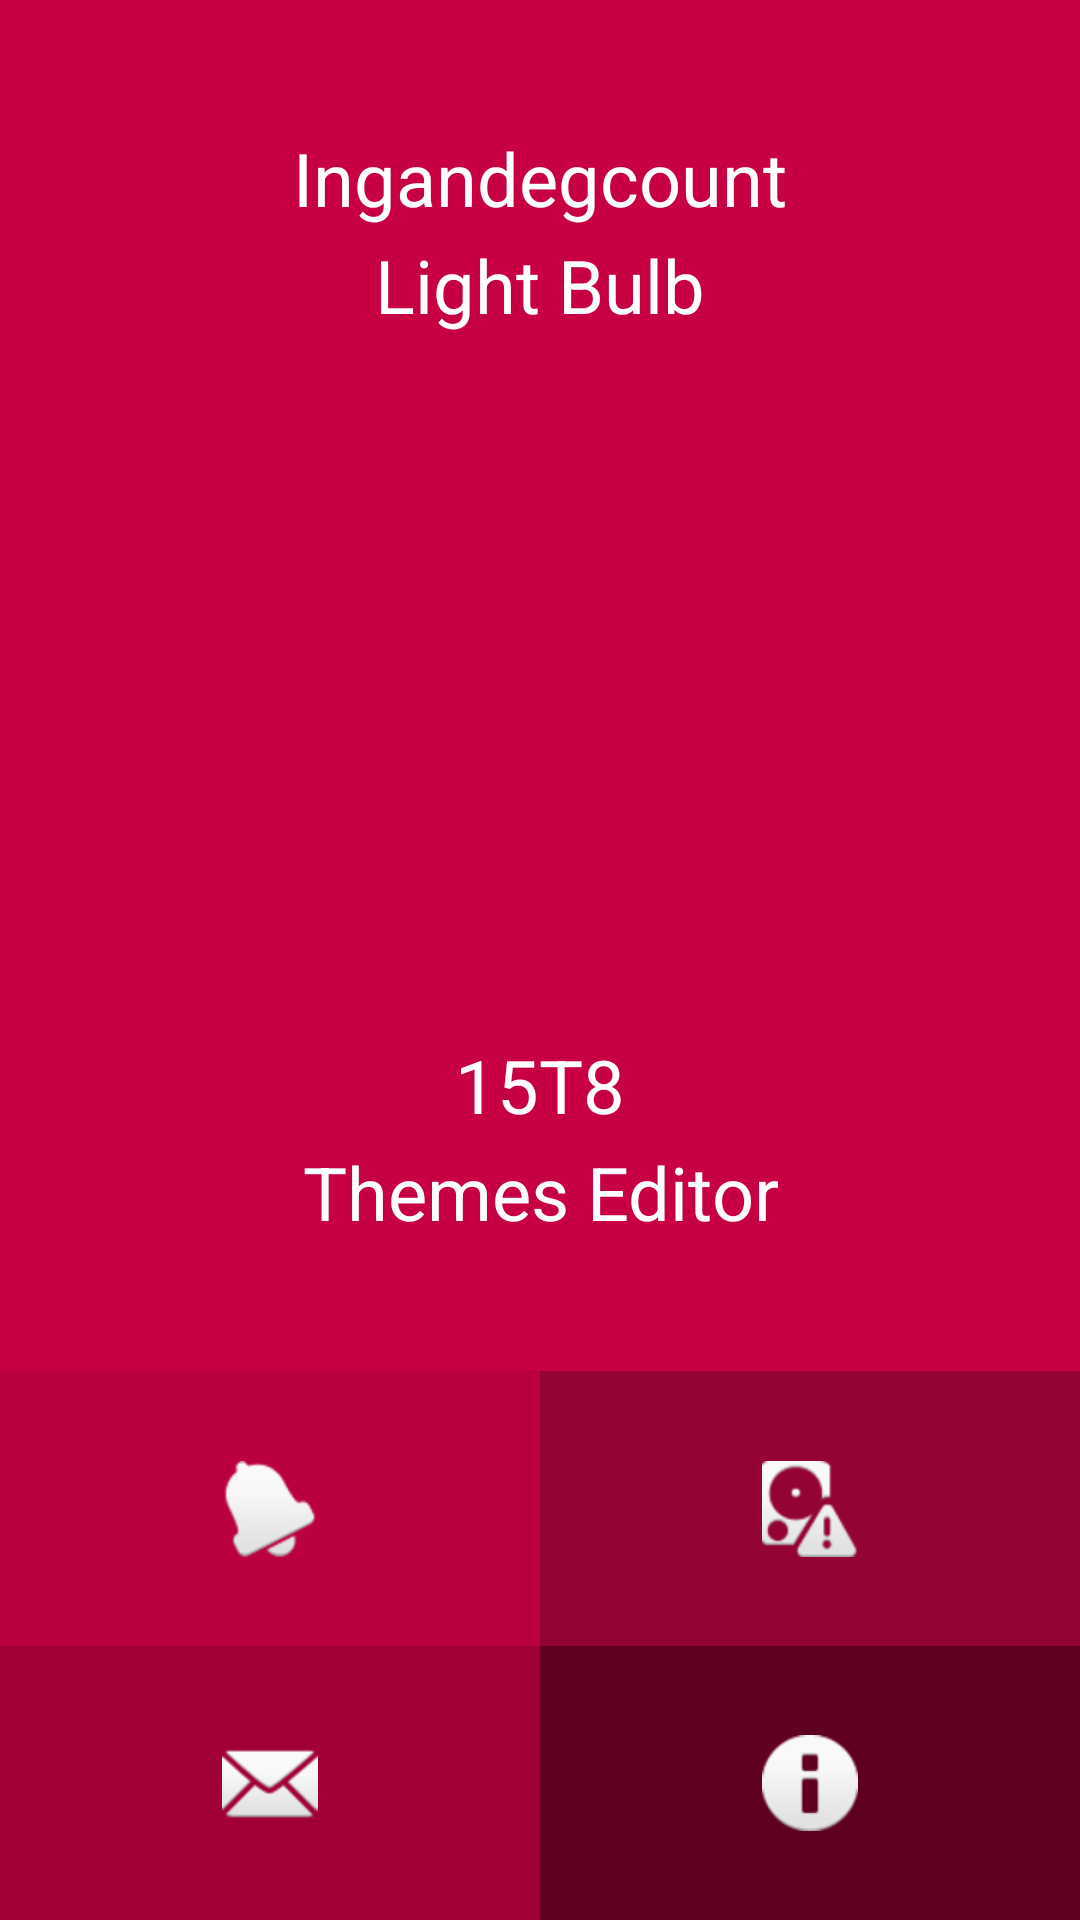

Produce the Android XML layout that renders to this screen, including the resource entries it uses.
<!-- AndroidManifest.xml: application theme Theme.MyFirstApp -->
<!-- res/layout/maket_red.xml -->
<?xml version="1.0" encoding="utf-8"?>
<LinearLayout xmlns:android="http://schemas.android.com/apk/res/android"
    xmlns:app="http://schemas.android.com/apk/res-auto"
    xmlns:tools="http://schemas.android.com/tools"
    android:layout_width="match_parent"
    android:layout_height="match_parent"
    android:background="#C60043"
    android:orientation="vertical"
    tools:context=".MaketRed">
    <LinearLayout
        android:layout_width="match_parent"
        android:layout_height="0dp"
        android:layout_weight="5"
        android:orientation="vertical"
        tools:ignore="MissingConstraints">

        <TextView
            android:id="@+id/textView"
            android:layout_width="match_parent"
            android:layout_height="0dp"
            android:layout_weight="2"
            android:gravity="center|bottom"
            android:text="@string/ingandegcount"
            android:textColor="@color/white"
            android:textSize="12pt" />

        <TextView
            android:id="@+id/textView2"
            android:layout_width="match_parent"
            android:layout_height="0dp"
            android:layout_weight="1"
            android:gravity="center"
            android:text="@string/light_bulb"
            android:textColor="@color/white"
            android:textSize="12pt" />

        <ImageView
            android:id="@+id/imageView"
            android:layout_width="match_parent"
            android:layout_height="0dp"
            android:layout_weight="6"
            android:src="@drawable/eath" />

        <TextView
            android:id="@+id/textView3"
            android:layout_width="match_parent"
            android:layout_height="0dp"
            android:layout_weight="1"
            android:gravity="center"
            android:text="@string/t8"
            android:textColor="@color/white"
            android:textSize="12pt" />

        <TextView
            android:id="@+id/textView4"
            android:layout_width="match_parent"
            android:layout_height="0dp"
            android:layout_weight="2"
            android:gravity="center|top"
            android:text="@string/themes_editor"
            android:textColor="@color/white"
            android:textSize="12pt" />

    </LinearLayout>

    <LinearLayout
        android:layout_width="match_parent"
        android:layout_height="0dp"
        android:layout_weight="2"
        android:orientation="vertical"
        tools:ignore="MissingConstraints">

        <LinearLayout
            android:layout_width="match_parent"
            android:layout_height="match_parent"
            android:layout_weight="1"
            android:orientation="horizontal"
            tools:ignore="MissingConstraints">

            <ImageButton
                android:id="@+id/imageButton"
                android:layout_width="match_parent"
                android:layout_height="match_parent"
                android:layout_weight="1"
                android:background="#BA003F"
                android:scaleType="centerInside"
                android:src="@android:drawable/ic_popup_reminder" />

            <ImageButton
                android:id="@+id/imageButton2"
                android:layout_width="match_parent"
                android:layout_height="match_parent"
                android:layout_weight="1"
                android:background="#930334"
                android:scaleType="centerInside"
                android:src="@android:drawable/ic_popup_disk_full" />
        </LinearLayout>

        <LinearLayout
            android:layout_width="match_parent"
            android:layout_height="match_parent"
            android:layout_weight="1"
            android:orientation="horizontal"
            tools:ignore="MissingConstraints">

            <ImageButton
                android:id="@+id/imageButton3"
                android:layout_width="match_parent"
                android:layout_height="match_parent"
                android:layout_weight="1"
                android:background="#A10036"
                android:scaleType="centerInside"
                android:src="@android:drawable/ic_dialog_email" />

            <ImageButton
                android:id="@+id/imageButton4"
                android:layout_width="match_parent"
                android:layout_height="match_parent"
                android:layout_weight="1"
                android:background="#600021"
                android:scaleType="centerInside"
                android:src="@android:drawable/ic_dialog_info" />

        </LinearLayout>

    </LinearLayout>



</LinearLayout>
<!-- resources referenced by this layout -->
<resources>
  <string name="ingandegcount">Ingandegcount</string>
  <string name="light_bulb">Light Bulb</string>
  <string name="t8">15T8</string>
  <string name="themes_editor">Themes Editor</string>
  <!-- not gathered from this repository: default colours our renderer supplied (Android Studio template values) -->
  <color name="white">#FFFFFFFF</color>
</resources>
